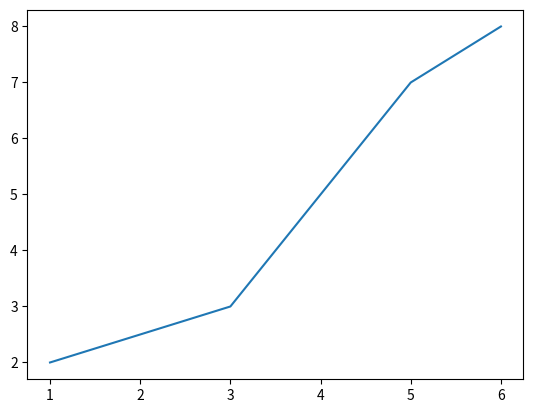

Reproduce this figure in Python.
import matplotlib.pyplot as plt
x=[1,3,4,5,6]
y=[2,3,5,7,8]
plt.plot(x,y)
plt.show()
